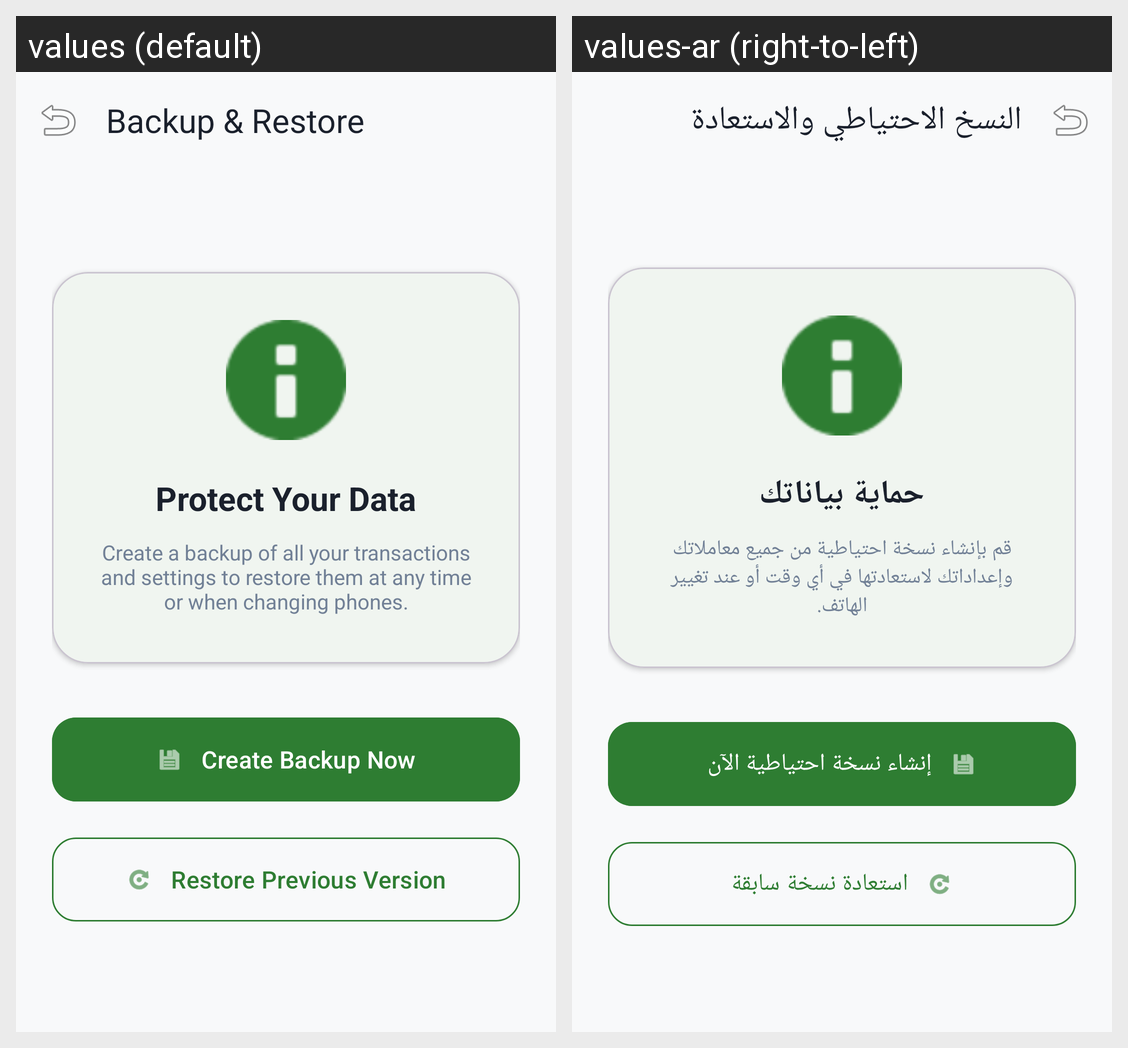

Locale-by-locale string values for the Android screen shown in this grid:
Android screen res/layout/activity_backup.xml rendered under 2 locales, left to right: values (default), values-ar (right-to-left). Device: Nexus 5 (rendered at 1080×1920; each locale shown at half size, 540×960, under a caption strip naming it); theme Theme.MyApplication.
Strings drawn on this screen, with the default value and each locale's value (text and hints the layout hard-codes, and strings that could not be matched under every locale, appear in the picture but are not listed):

backup_restore
  values: Backup & Restore
  values-ar: النسخ الاحتياطي والاستعادة

protect_data_title
  values: Protect Your Data
  values-ar: حماية بياناتك

backup_desc
  values: Create a backup of all your transactions and settings to restore them at any time or when changing phones.
  values-ar: قم بإنشاء نسخة احتياطية من جميع معاملاتك وإعداداتك لاستعادتها في أي وقت أو عند تغيير الهاتف.

backup_now
  values: Create Backup Now
  values-ar: إنشاء نسخة احتياطية الآن

restore_previous
  values: Restore Previous Version
  values-ar: استعادة نسخة سابقة
